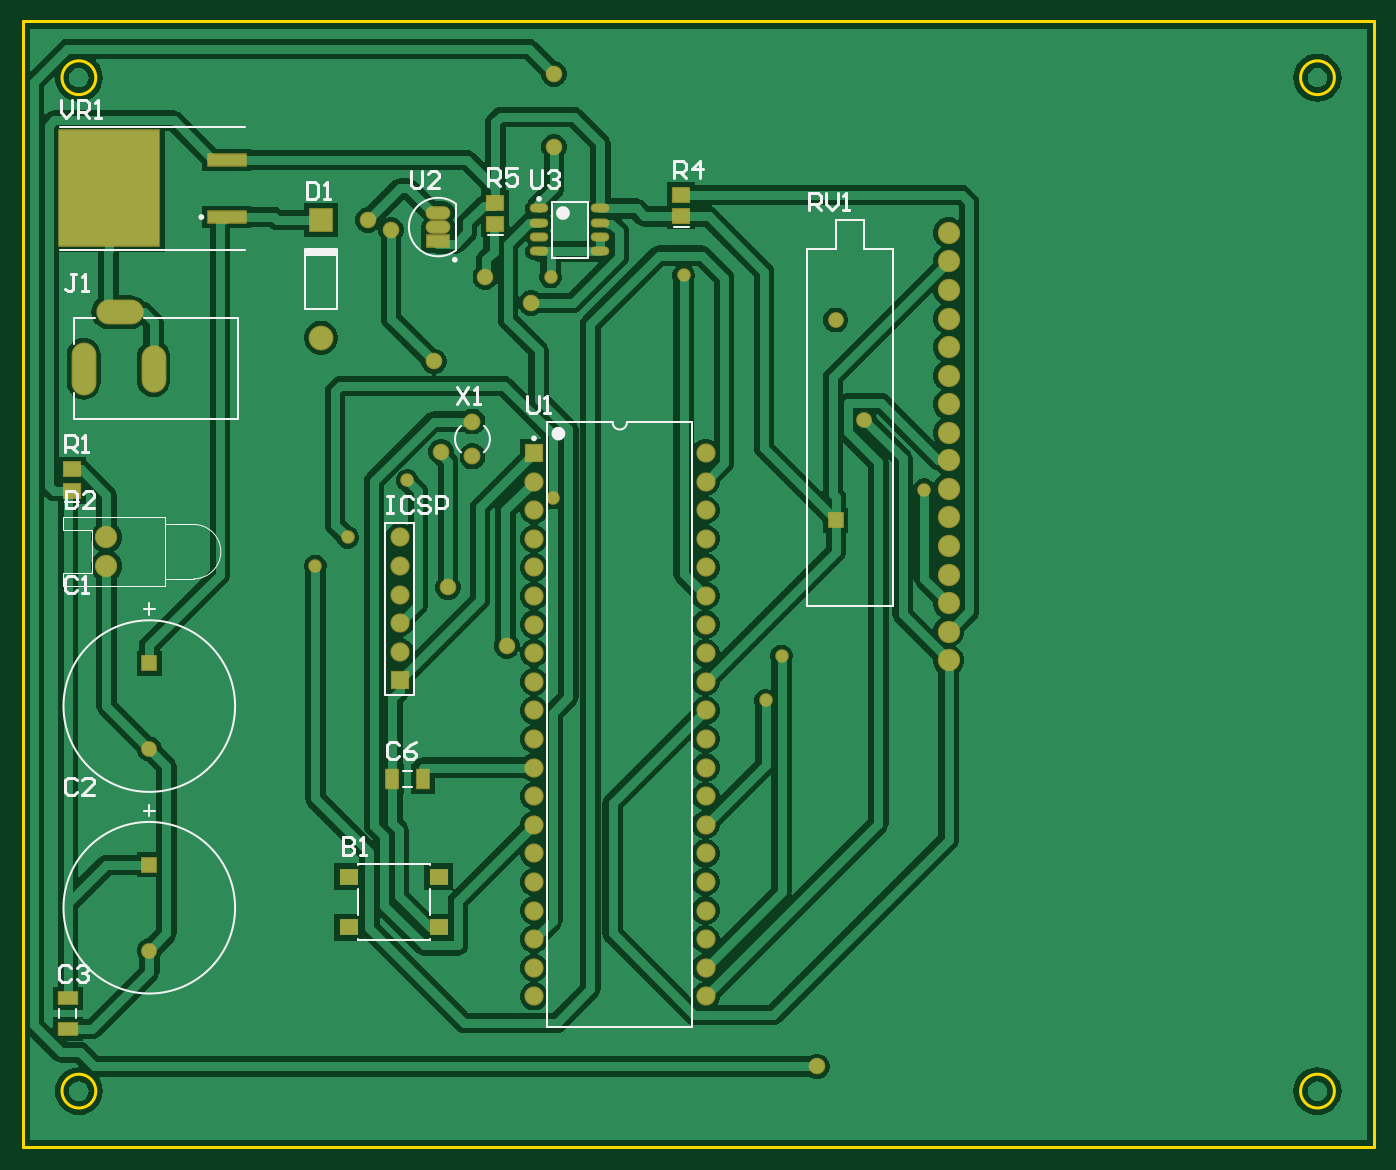
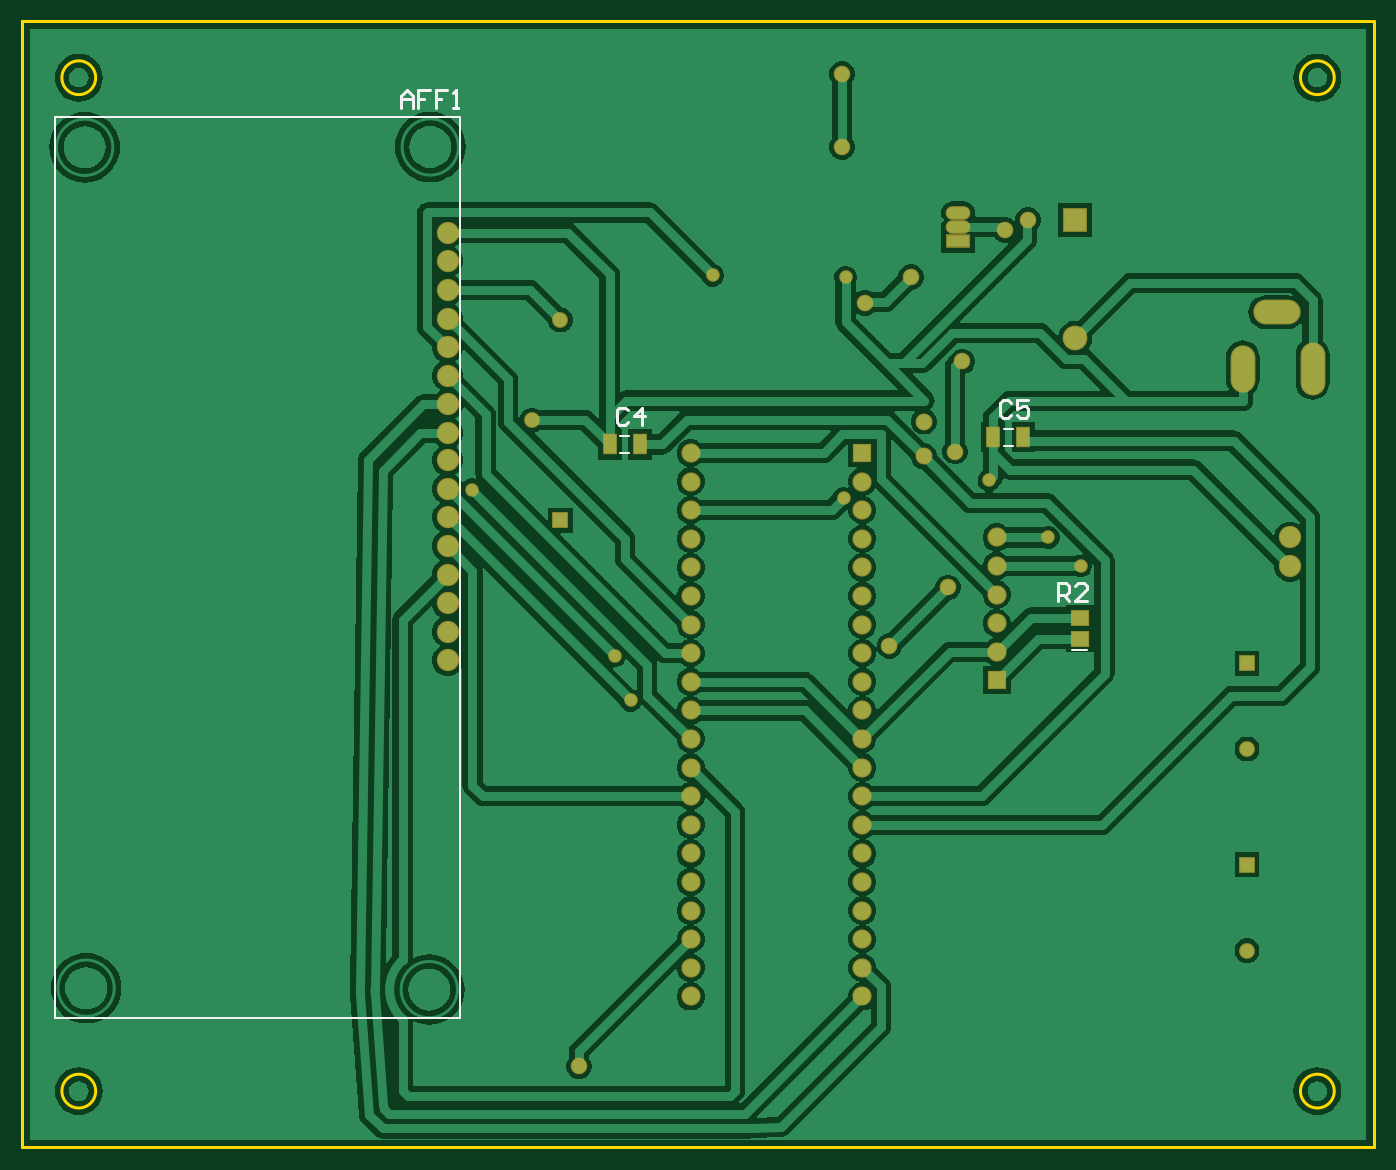
Circuit board: 9 layer files. Board 120.0 x 100.0 mm.
- bottom_copper: Carte_Micro_PIC18F.GBL (58593 bytes)
- bottom_silk: Carte_Micro_PIC18F.GBO (1696 bytes)
- paste: Carte_Micro_PIC18F.GBP (449 bytes)
- bottom_mask: Carte_Micro_PIC18F.GBS (3011 bytes)
- outline: Carte_Micro_PIC18F.GKO (621 bytes)
- top_copper: Carte_Micro_PIC18F.GTL (54040 bytes)
- top_silk: Carte_Micro_PIC18F.GTO (7511 bytes)
- paste: Carte_Micro_PIC18F.GTP (991 bytes)
- top_mask: Carte_Micro_PIC18F.GTS (3548 bytes)

=== bottom_copper: Carte_Micro_PIC18F.GBL (58593 bytes, source omitted) ===
=== bottom_silk: Carte_Micro_PIC18F.GBO ===
G04*
G04 #@! TF.GenerationSoftware,Altium Limited,Altium Designer,23.1.1 (15)*
G04*
G04 Layer_Color=32896*
%FSLAX44Y44*%
%MOMM*%
G71*
G04*
G04 #@! TF.SameCoordinates,D6B2EDEF-5A9D-4844-A5D7-26F624485CE4*
G04*
G04*
G04 #@! TF.FilePolarity,Positive*
G04*
G01*
G75*
%ADD11C,0.2000*%
%ADD14C,0.2540*%
%ADD65C,0.2032*%
D11*
X655170Y708050D02*
X668170D01*
X721170Y889120D02*
X729170D01*
X721170Y904120D02*
X729170D01*
X1061530Y882770D02*
X1069530D01*
X1061530Y897770D02*
X1069530D01*
D14*
X680974Y751586D02*
Y766821D01*
X673356D01*
X670817Y764282D01*
Y759203D01*
X673356Y756664D01*
X680974D01*
X675896D02*
X670817Y751586D01*
X655582D02*
X665739D01*
X655582Y761743D01*
Y764282D01*
X658121Y766821D01*
X663200D01*
X665739Y764282D01*
X722379Y926842D02*
X724919Y929381D01*
X729997D01*
X732536Y926842D01*
Y916685D01*
X729997Y914146D01*
X724919D01*
X722379Y916685D01*
X707144Y929381D02*
X717301D01*
Y921764D01*
X712223Y924303D01*
X709683D01*
X707144Y921764D01*
Y916685D01*
X709683Y914146D01*
X714762D01*
X717301Y916685D01*
X1062739Y920492D02*
X1065278Y923031D01*
X1070357D01*
X1072896Y920492D01*
Y910335D01*
X1070357Y907796D01*
X1065278D01*
X1062739Y910335D01*
X1050043Y907796D02*
Y923031D01*
X1057661Y915414D01*
X1047504D01*
X1264158Y1189482D02*
Y1199639D01*
X1259080Y1204717D01*
X1254001Y1199639D01*
Y1189482D01*
Y1197100D01*
X1264158D01*
X1238766Y1204717D02*
X1248923D01*
Y1197100D01*
X1243845D01*
X1248923D01*
Y1189482D01*
X1223531Y1204717D02*
X1233688D01*
Y1197100D01*
X1228609D01*
X1233688D01*
Y1189482D01*
X1218453D02*
X1213374D01*
X1215914D01*
Y1204717D01*
X1218453Y1202178D01*
D65*
X1211890Y1180920D02*
X1571890D01*
X1211790Y380920D02*
X1571790D01*
Y1180920D01*
X1211790Y380920D02*
Y1180920D01*
M02*

=== paste: Carte_Micro_PIC18F.GBP ===
G04*
G04 #@! TF.GenerationSoftware,Altium Limited,Altium Designer,23.1.1 (15)*
G04*
G04 Layer_Color=128*
%FSLAX44Y44*%
%MOMM*%
G71*
G04*
G04 #@! TF.SameCoordinates,D6B2EDEF-5A9D-4844-A5D7-26F624485CE4*
G04*
G04*
G04 #@! TF.FilePolarity,Positive*
G04*
G01*
G75*
%ADD17R,1.1000X1.7000*%
%ADD19R,1.5000X1.3000*%
D17*
X711670Y896620D02*
D03*
X738670D02*
D03*
X1052030Y890270D02*
D03*
X1079030D02*
D03*
D19*
X661670Y736550D02*
D03*
Y717550D02*
D03*
M02*

=== bottom_mask: Carte_Micro_PIC18F.GBS ===
G04*
G04 #@! TF.GenerationSoftware,Altium Limited,Altium Designer,23.1.1 (15)*
G04*
G04 Layer_Color=16711935*
%FSLAX44Y44*%
%MOMM*%
G71*
G04*
G04 #@! TF.SameCoordinates,D6B2EDEF-5A9D-4844-A5D7-26F624485CE4*
G04*
G04*
G04 #@! TF.FilePolarity,Negative*
G04*
G01*
G75*
%ADD24R,1.3032X1.9032*%
%ADD25R,1.7032X1.5032*%
%ADD30C,1.9812*%
%ADD31C,1.5032*%
%ADD32C,1.7032*%
%ADD33R,1.7032X1.7032*%
%ADD34R,1.7032X1.7032*%
%ADD35R,1.4032X1.4032*%
%ADD36C,1.4032*%
%ADD37O,2.2032X1.2032*%
%ADD38R,2.2032X1.2032*%
%ADD39C,2.2032*%
%ADD40R,2.2032X2.2032*%
%ADD41O,2.2032X4.7032*%
%ADD42O,2.2032X4.2032*%
%ADD43O,4.2032X2.2032*%
%ADD44C,1.7032*%
%ADD45C,1.4732*%
%ADD46C,1.2032*%
D24*
X711670Y896620D02*
D03*
X738670D02*
D03*
X1052030Y890270D02*
D03*
X1079030D02*
D03*
D25*
X661670Y736550D02*
D03*
Y717550D02*
D03*
D30*
X474980Y807720D02*
D03*
Y782320D02*
D03*
X1223010Y749300D02*
D03*
Y774700D02*
D03*
Y900430D02*
D03*
Y925830D02*
D03*
Y951230D02*
D03*
Y976630D02*
D03*
Y850900D02*
D03*
Y825500D02*
D03*
Y1027430D02*
D03*
Y800100D02*
D03*
Y1002030D02*
D03*
Y1052830D02*
D03*
Y1078230D02*
D03*
Y723900D02*
D03*
Y698500D02*
D03*
Y876300D02*
D03*
D31*
X800100Y910590D02*
D03*
Y879590D02*
D03*
D32*
X1007110Y400050D02*
D03*
Y425450D02*
D03*
Y450850D02*
D03*
Y476250D02*
D03*
Y501650D02*
D03*
Y527050D02*
D03*
Y552450D02*
D03*
Y577850D02*
D03*
Y603250D02*
D03*
Y628650D02*
D03*
Y654050D02*
D03*
Y679450D02*
D03*
Y704850D02*
D03*
Y730250D02*
D03*
Y755650D02*
D03*
Y781050D02*
D03*
Y806450D02*
D03*
Y831850D02*
D03*
Y857250D02*
D03*
Y882650D02*
D03*
X854710Y400050D02*
D03*
Y425450D02*
D03*
Y450850D02*
D03*
Y476250D02*
D03*
Y501650D02*
D03*
Y527050D02*
D03*
Y552450D02*
D03*
Y577850D02*
D03*
Y603250D02*
D03*
Y628650D02*
D03*
Y654050D02*
D03*
Y679450D02*
D03*
Y704850D02*
D03*
Y730250D02*
D03*
Y755650D02*
D03*
Y781050D02*
D03*
Y806450D02*
D03*
Y831850D02*
D03*
Y857250D02*
D03*
X735330Y706120D02*
D03*
Y731520D02*
D03*
Y756920D02*
D03*
Y782320D02*
D03*
Y807720D02*
D03*
X516820Y967580D02*
D03*
Y947580D02*
D03*
X476820Y1007580D02*
D03*
X496820D02*
D03*
D33*
X854710Y882650D02*
D03*
D34*
X735330Y680720D02*
D03*
D35*
X1122820Y822960D02*
D03*
X513080Y516890D02*
D03*
Y695960D02*
D03*
D36*
X1122820Y1000760D02*
D03*
X1148220Y911860D02*
D03*
X513080Y440690D02*
D03*
Y619760D02*
D03*
D37*
X769620Y1096010D02*
D03*
Y1083310D02*
D03*
D38*
Y1070610D02*
D03*
D39*
X665480Y985060D02*
D03*
D40*
Y1089660D02*
D03*
D41*
X454820Y957580D02*
D03*
D42*
X516820D02*
D03*
D43*
X486820Y1007580D02*
D03*
D44*
X454820Y945080D02*
D03*
Y970080D02*
D03*
D45*
X872490Y1154430D02*
D03*
Y1219200D02*
D03*
X1106170Y337820D02*
D03*
X772160Y883920D02*
D03*
X778510Y763270D02*
D03*
X830580Y711200D02*
D03*
X727710Y1080770D02*
D03*
X765810Y963930D02*
D03*
X707390Y1089660D02*
D03*
X852170Y1016000D02*
D03*
X811530Y1038860D02*
D03*
D46*
X689356Y807720D02*
D03*
X871210Y842528D02*
D03*
X742188Y858266D02*
D03*
X1060450Y662940D02*
D03*
X660654Y782320D02*
D03*
X1074554Y702444D02*
D03*
X1201420Y850168D02*
D03*
X869442Y1038822D02*
D03*
X987552Y1040515D02*
D03*
M02*

=== outline: Carte_Micro_PIC18F.GKO ===
G04*
G04 #@! TF.GenerationSoftware,Altium Limited,Altium Designer,23.1.1 (15)*
G04*
G04 Layer_Color=16711935*
%FSLAX44Y44*%
%MOMM*%
G71*
G04*
G04 #@! TF.SameCoordinates,D6B2EDEF-5A9D-4844-A5D7-26F624485CE4*
G04*
G04*
G04 #@! TF.FilePolarity,Positive*
G04*
G01*
G75*
%ADD14C,0.2540*%
D14*
X465560Y315940D02*
G03*
X465560Y315940I-15000J0D01*
G01*
X1565560D02*
G03*
X1565560Y315940I-15000J0D01*
G01*
Y1215940D02*
G03*
X1565560Y1215940I-15000J0D01*
G01*
X465560D02*
G03*
X465560Y1215940I-15000J0D01*
G01*
X400560Y1265940D02*
X1600560D01*
Y265940D02*
Y1265940D01*
X400560Y265940D02*
Y1265940D01*
Y265940D02*
X1600560D01*
M02*

=== top_copper: Carte_Micro_PIC18F.GTL (54040 bytes, source omitted) ===
=== top_silk: Carte_Micro_PIC18F.GTO (7511 bytes, source omitted) ===
=== paste: Carte_Micro_PIC18F.GTP ===
G04*
G04 #@! TF.GenerationSoftware,Altium Limited,Altium Designer,23.1.1 (15)*
G04*
G04 Layer_Color=8421504*
%FSLAX44Y44*%
%MOMM*%
G71*
G04*
G04 #@! TF.SameCoordinates,D6B2EDEF-5A9D-4844-A5D7-26F624485CE4*
G04*
G04*
G04 #@! TF.FilePolarity,Positive*
G04*
G01*
G75*
%ADD17R,1.1000X1.7000*%
%ADD18R,1.6000X1.4000*%
%ADD19R,1.5000X1.3000*%
%ADD20O,1.4500X0.6000*%
%ADD21R,8.9000X10.2500*%
%ADD22R,3.4000X1.0000*%
%ADD23R,1.7000X1.1000*%
D17*
X755980Y593090D02*
D03*
X728980D02*
D03*
D18*
X690250Y506370D02*
D03*
X770250D02*
D03*
X690250Y461370D02*
D03*
X770250D02*
D03*
D19*
X985520Y1111860D02*
D03*
Y1092860D02*
D03*
X820420Y1104900D02*
D03*
Y1085900D02*
D03*
X444500Y868020D02*
D03*
Y849020D02*
D03*
D20*
X913710Y1061720D02*
D03*
Y1074420D02*
D03*
Y1087120D02*
D03*
Y1099820D02*
D03*
X859210Y1061720D02*
D03*
Y1074420D02*
D03*
Y1087120D02*
D03*
Y1099820D02*
D03*
D21*
X477340Y1117600D02*
D03*
D22*
X581840Y1092200D02*
D03*
Y1143000D02*
D03*
D23*
X440690Y398310D02*
D03*
Y371310D02*
D03*
M02*

=== top_mask: Carte_Micro_PIC18F.GTS ===
G04*
G04 #@! TF.GenerationSoftware,Altium Limited,Altium Designer,23.1.1 (15)*
G04*
G04 Layer_Color=8388736*
%FSLAX44Y44*%
%MOMM*%
G71*
G04*
G04 #@! TF.SameCoordinates,D6B2EDEF-5A9D-4844-A5D7-26F624485CE4*
G04*
G04*
G04 #@! TF.FilePolarity,Negative*
G04*
G01*
G75*
%ADD18R,1.6000X1.4000*%
%ADD24R,1.3032X1.9032*%
%ADD25R,1.7032X1.5032*%
%ADD26O,1.6532X0.8032*%
%ADD27R,9.1032X10.4532*%
%ADD28R,3.6032X1.2032*%
%ADD29R,1.9032X1.3032*%
%ADD30C,1.9812*%
%ADD31C,1.5032*%
%ADD32C,1.7032*%
%ADD33R,1.7032X1.7032*%
%ADD34R,1.7032X1.7032*%
%ADD35R,1.4032X1.4032*%
%ADD36C,1.4032*%
%ADD37O,2.2032X1.2032*%
%ADD38R,2.2032X1.2032*%
%ADD39C,2.2032*%
%ADD40R,2.2032X2.2032*%
%ADD41O,2.2032X4.7032*%
%ADD42O,2.2032X4.2032*%
%ADD43O,4.2032X2.2032*%
%ADD44C,1.7032*%
%ADD45C,1.4732*%
%ADD46C,1.2032*%
D18*
X690250Y506370D02*
D03*
X770250D02*
D03*
X690250Y461370D02*
D03*
X770250D02*
D03*
D24*
X755980Y593090D02*
D03*
X728980D02*
D03*
D25*
X985520Y1111860D02*
D03*
Y1092860D02*
D03*
X820420Y1104900D02*
D03*
Y1085900D02*
D03*
X444500Y868020D02*
D03*
Y849020D02*
D03*
D26*
X913710Y1061720D02*
D03*
Y1074420D02*
D03*
Y1087120D02*
D03*
Y1099820D02*
D03*
X859210Y1061720D02*
D03*
Y1074420D02*
D03*
Y1087120D02*
D03*
Y1099820D02*
D03*
D27*
X477340Y1117600D02*
D03*
D28*
X581840Y1092200D02*
D03*
Y1143000D02*
D03*
D29*
X440690Y398310D02*
D03*
Y371310D02*
D03*
D30*
X474980Y807720D02*
D03*
Y782320D02*
D03*
X1223010Y749300D02*
D03*
Y774700D02*
D03*
Y900430D02*
D03*
Y925830D02*
D03*
Y951230D02*
D03*
Y976630D02*
D03*
Y850900D02*
D03*
Y825500D02*
D03*
Y1027430D02*
D03*
Y800100D02*
D03*
Y1002030D02*
D03*
Y1052830D02*
D03*
Y1078230D02*
D03*
Y723900D02*
D03*
Y698500D02*
D03*
Y876300D02*
D03*
D31*
X800100Y910590D02*
D03*
Y879590D02*
D03*
D32*
X1007110Y400050D02*
D03*
Y425450D02*
D03*
Y450850D02*
D03*
Y476250D02*
D03*
Y501650D02*
D03*
Y527050D02*
D03*
Y552450D02*
D03*
Y577850D02*
D03*
Y603250D02*
D03*
Y628650D02*
D03*
Y654050D02*
D03*
Y679450D02*
D03*
Y704850D02*
D03*
Y730250D02*
D03*
Y755650D02*
D03*
Y781050D02*
D03*
Y806450D02*
D03*
Y831850D02*
D03*
Y857250D02*
D03*
Y882650D02*
D03*
X854710Y400050D02*
D03*
Y425450D02*
D03*
Y450850D02*
D03*
Y476250D02*
D03*
Y501650D02*
D03*
Y527050D02*
D03*
Y552450D02*
D03*
Y577850D02*
D03*
Y603250D02*
D03*
Y628650D02*
D03*
Y654050D02*
D03*
Y679450D02*
D03*
Y704850D02*
D03*
Y730250D02*
D03*
Y755650D02*
D03*
Y781050D02*
D03*
Y806450D02*
D03*
Y831850D02*
D03*
Y857250D02*
D03*
X735330Y706120D02*
D03*
Y731520D02*
D03*
Y756920D02*
D03*
Y782320D02*
D03*
Y807720D02*
D03*
X516820Y967580D02*
D03*
Y947580D02*
D03*
X476820Y1007580D02*
D03*
X496820D02*
D03*
D33*
X854710Y882650D02*
D03*
D34*
X735330Y680720D02*
D03*
D35*
X1122820Y822960D02*
D03*
X513080Y516890D02*
D03*
Y695960D02*
D03*
D36*
X1122820Y1000760D02*
D03*
X1148220Y911860D02*
D03*
X513080Y440690D02*
D03*
Y619760D02*
D03*
D37*
X769620Y1096010D02*
D03*
Y1083310D02*
D03*
D38*
Y1070610D02*
D03*
D39*
X665480Y985060D02*
D03*
D40*
Y1089660D02*
D03*
D41*
X454820Y957580D02*
D03*
D42*
X516820D02*
D03*
D43*
X486820Y1007580D02*
D03*
D44*
X454820Y945080D02*
D03*
Y970080D02*
D03*
D45*
X872490Y1154430D02*
D03*
Y1219200D02*
D03*
X1106170Y337820D02*
D03*
X772160Y883920D02*
D03*
X778510Y763270D02*
D03*
X830580Y711200D02*
D03*
X727710Y1080770D02*
D03*
X765810Y963930D02*
D03*
X707390Y1089660D02*
D03*
X852170Y1016000D02*
D03*
X811530Y1038860D02*
D03*
D46*
X689356Y807720D02*
D03*
X871210Y842528D02*
D03*
X742188Y858266D02*
D03*
X1060450Y662940D02*
D03*
X660654Y782320D02*
D03*
X1074554Y702444D02*
D03*
X1201420Y850168D02*
D03*
X869442Y1038822D02*
D03*
X987552Y1040515D02*
D03*
M02*

